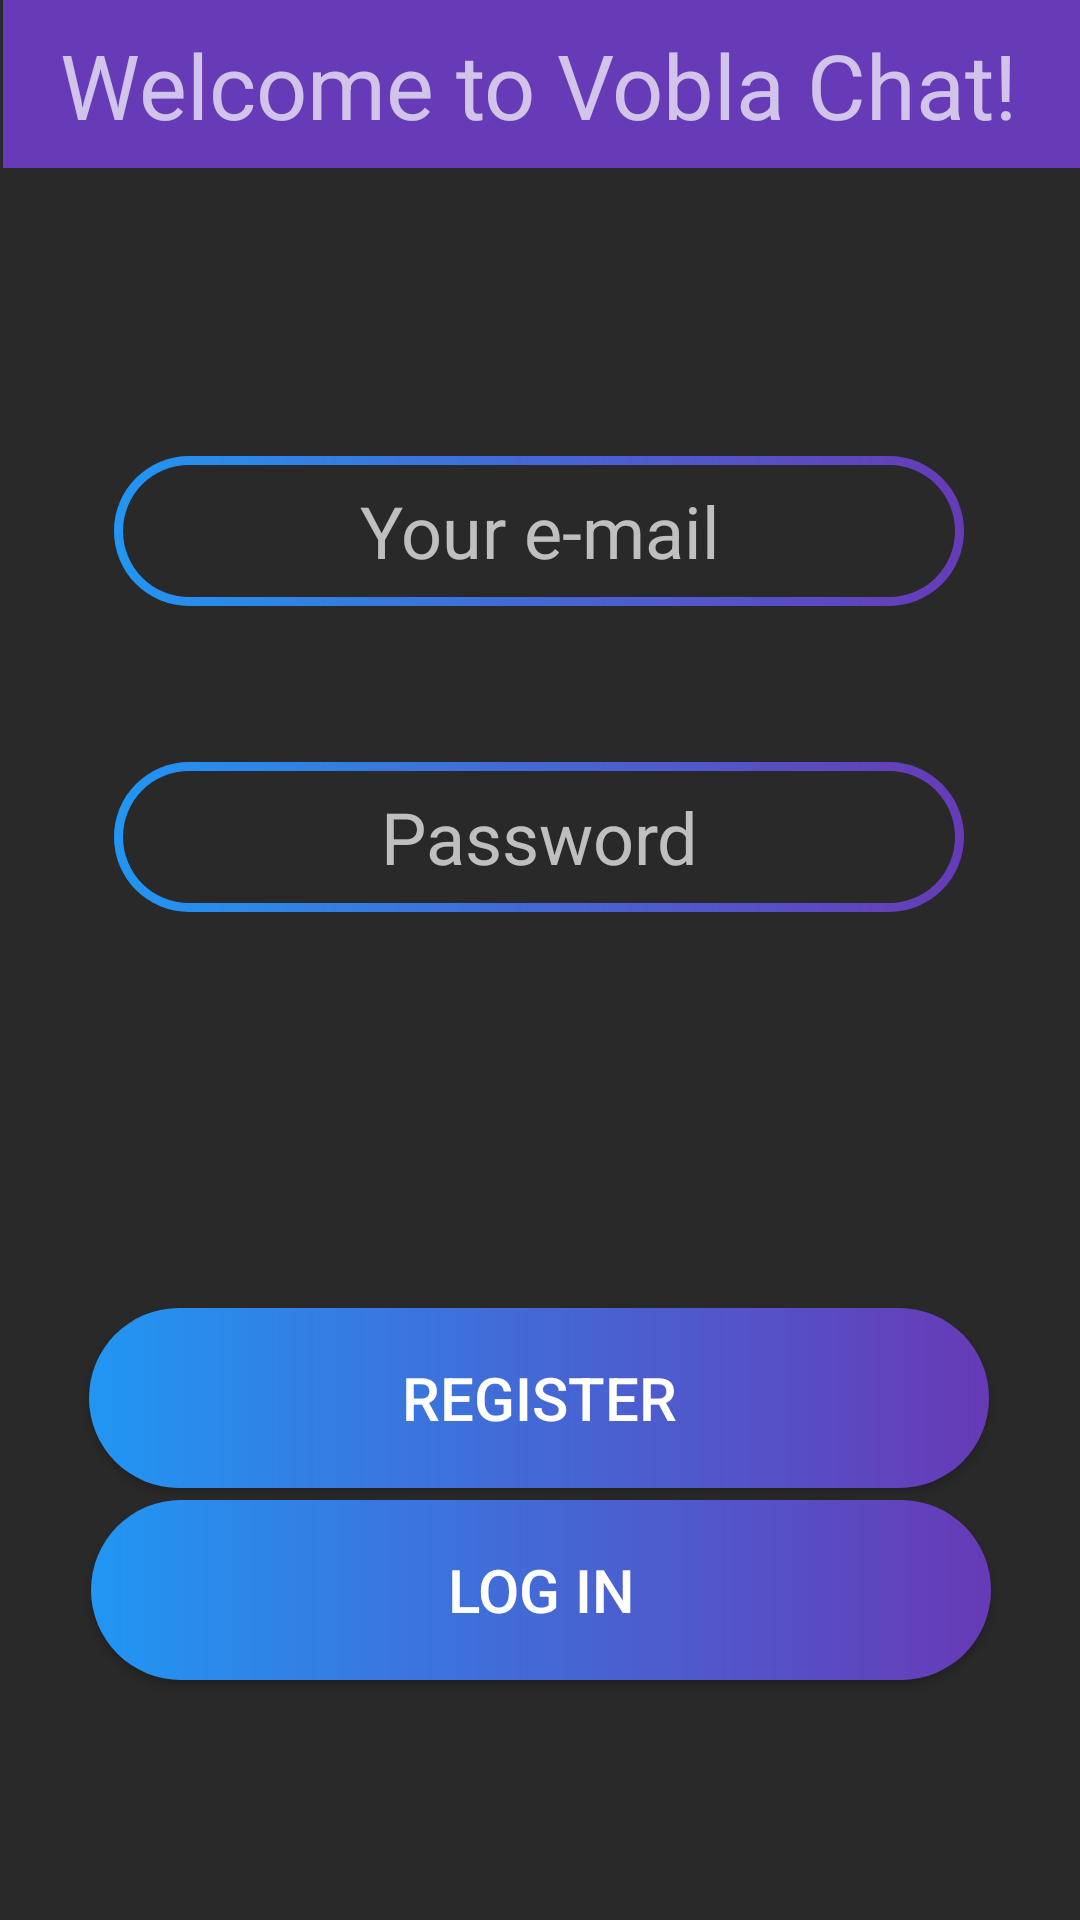

Write the Android layout XML for this screen, with the resource values it uses.
<!-- AndroidManifest.xml: application theme AppTheme -->
<!-- res/layout/activity_start.xml -->
<?xml version="1.0" encoding="utf-8"?>
<androidx.constraintlayout.widget.ConstraintLayout xmlns:android="http://schemas.android.com/apk/res/android"
    xmlns:app="http://schemas.android.com/apk/res-auto"
    xmlns:tools="http://schemas.android.com/tools"
    android:layout_width="match_parent"
    android:layout_height="match_parent"
    tools:context=".StartActivity"
    android:theme="@style/Theme.AppCompat"
    android:background="@drawable/background_gradient">


    <Button
        android:id="@+id/register_button"
        android:layout_width="300dp"
        android:layout_height="60dp"
        android:layout_marginTop="128dp"
        android:background="@drawable/button_background"
        android:onClick="onRegisterClick"
        android:text="Register"
        android:textSize="20sp"
        app:layout_constraintBottom_toTopOf="@+id/login_button"
        app:layout_constraintEnd_toEndOf="parent"
        app:layout_constraintHorizontal_bias="0.495"
        app:layout_constraintStart_toStartOf="parent"
        app:layout_constraintTop_toBottomOf="@+id/password_et" />

    <Button
        android:id="@+id/login_button"
        android:layout_width="300dp"
        android:layout_height="60dp"
        android:layout_marginBottom="80dp"
        android:background="@drawable/button_background"
        android:onClick="onLoginClick"
        android:text="Log In"
        android:textSize="20sp"
        app:layout_constraintBottom_toBottomOf="parent"
        app:layout_constraintEnd_toEndOf="parent"
        app:layout_constraintHorizontal_bias="0.504"
        app:layout_constraintStart_toStartOf="parent" />

    <EditText
        android:id="@+id/email_et"
        android:layout_width="wrap_content"
        android:layout_height="50dp"
        android:layout_marginTop="96dp"
        android:background="@drawable/edit_text_background"
        android:ems="10"
        android:hint="Your e-mail"
        android:inputType="textEmailAddress"
        android:textAlignment="center"
        android:textSize="24sp"
        app:layout_constraintEnd_toEndOf="parent"
        app:layout_constraintHorizontal_bias="0.496"
        app:layout_constraintStart_toStartOf="parent"
        app:layout_constraintTop_toBottomOf="@+id/toolbar" />

    <EditText
        android:id="@+id/password_et"
        android:layout_width="wrap_content"
        android:layout_height="50dp"
        android:layout_marginTop="52dp"
        android:background="@drawable/edit_text_background"
        android:ems="10"
        android:hint="Password"
        android:inputType="textPassword"
        android:textAlignment="center"
        android:textSize="24sp"
        app:layout_constraintEnd_toEndOf="parent"
        app:layout_constraintHorizontal_bias="0.496"
        app:layout_constraintStart_toStartOf="parent"
        app:layout_constraintTop_toBottomOf="@+id/email_et" />

    <androidx.appcompat.widget.Toolbar
        android:id="@+id/toolbar"
        android:layout_width="0dp"
        android:layout_height="wrap_content"
        android:layout_marginStart="1dp"
        android:background="@color/colorPrimaryDark"
        android:minHeight="?attr/actionBarSize"
        android:theme="?attr/actionBarTheme"
        app:layout_constraintEnd_toEndOf="parent"
        app:layout_constraintStart_toStartOf="parent"
        app:layout_constraintTop_toTopOf="parent" />

    <TextView
        android:id="@+id/username_tv2"
        android:layout_width="wrap_content"
        android:layout_height="wrap_content"
        android:layout_marginStart="20dp"
        android:autoSizeTextType="uniform"
        android:singleLine="true"
        android:text="Welcome to Vobla Chat!"
        android:textSize="30sp"
        app:layout_constraintBottom_toBottomOf="@+id/toolbar"
        app:layout_constraintStart_toStartOf="parent"
        app:layout_constraintTop_toTopOf="parent" />

</androidx.constraintlayout.widget.ConstraintLayout>
<!-- resources referenced by this layout -->
<resources>
  <color name="colorPrimaryDark">#673AB7</color>
  <!-- drawable background_gradient (drawable) -->
  <?xml version="1.0" encoding="utf-8"?>
  <layer-list
      xmlns:android="http://schemas.android.com/apk/res/android">
      <item>
          <shape>
              <solid android:color="@color/colorBackground"/>
          </shape>
      </item>
  
  </layer-list>
  <!-- drawable button_background (drawable) -->
  <?xml version="1.0" encoding="utf-8"?>
  <layer-list
      xmlns:android="http://schemas.android.com/apk/res/android">
      <item>
          <shape>
              <gradient android:startColor="@color/colorPrimary" android:endColor="@color/colorPrimaryDark"/>
              <corners android:radius="100.0dip" />
          </shape>
      </item>
  </layer-list>
  <!-- drawable edit_text_background (drawable) -->
  <?xml version="1.0" encoding="utf-8"?>
  <layer-list
      xmlns:android="http://schemas.android.com/apk/res/android">
      <item
          android:left="0dp">
          <shape>
              <gradient android:startColor="@color/colorPrimary" android:endColor="@color/colorPrimaryDark"/>
              <corners android:radius="30.0dip" />
          </shape>
      </item>
  
      <item android:left="3dp"
          android:right="3dp"
          android:top="3dp"
          android:bottom="3dp">
          <shape>
              <solid android:color="@color/colorBackground"/>
              <corners android:radius="30.0dip" />
          </shape>
      </item>
  </layer-list>
  <style name="AppTheme" parent="Theme.AppCompat.DayNight.NoActionBar">
          
          <item name="colorPrimary">@color/colorPrimary</item>
          <item name="colorPrimaryDark">@color/colorPrimaryDark</item>
          <item name="colorAccent">@color/colorAccent</item>
      </style>
  <color name="colorBackground">#292929</color>
  <color name="colorPrimary">#2196F3</color>
  <color name="colorAccent">#89b73a</color>
</resources>
